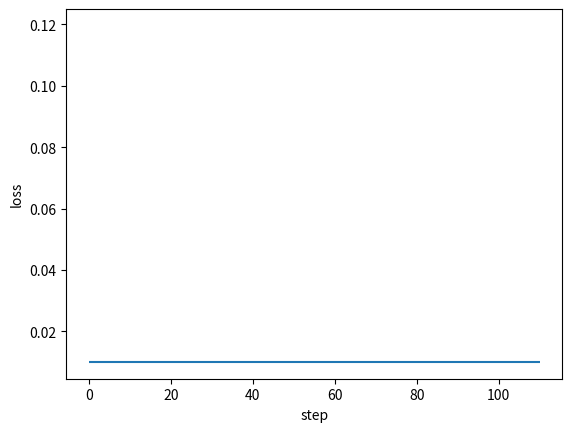

Write the Python code that produced this figure. (Note: this script raises an exception after producing the figure.)
#!/usr/bin/python

"""
A Framework of Back Propagation Neural Network（BP） model
Easy to use:
    * add many layers as you want ！！！
    * clearly see how the loss decreasing
Easy to expand:
    * more activation functions
    * more loss functions
    * more optimization method
[redacted]
[redacted]
Date: 2017.11.23
"""
import numpy as np
from matplotlib import pyplot as plt


def sigmoid(x):
    return 1 / (1 + np.exp(-1 * x))


class DenseLayer:
    """
    Layers of BP neural network
    """

    def __init__(
        self, units, activation=None, learning_rate=None, is_input_layer=False
    ):
        """
        common connected layer of bp network
        :param units: numbers of neural units
        :param activation: activation function
        :param learning_rate: learning rate for paras
        :param is_input_layer: whether it is input layer or not
        """
        self.units = units
        self.weight = None
        self.bias = None
        self.activation = activation
        if learning_rate is None:
            learning_rate = 0.3
        self.learn_rate = learning_rate
        self.is_input_layer = is_input_layer

    def initializer(self, back_units):
        self.weight = np.asmatrix(np.random.normal(0, 0.5, (self.units, back_units)))
        self.bias = np.asmatrix(np.random.normal(0, 0.5, self.units)).T
        if self.activation is None:
            self.activation = sigmoid

    def cal_gradient(self):
        # activation function may be sigmoid or linear
        if self.activation == sigmoid:
            gradient_mat = np.dot(self.output, (1 - self.output).T)
            gradient_activation = np.diag(np.diag(gradient_mat))
        else:
            gradient_activation = 1
        return gradient_activation

    def forward_propagation(self, xdata):
        self.xdata = xdata
        if self.is_input_layer:
            # input layer
            self.wx_plus_b = xdata
            self.output = xdata
            return xdata
        else:
            self.wx_plus_b = np.dot(self.weight, self.xdata) - self.bias
            self.output = self.activation(self.wx_plus_b)
            return self.output

    def back_propagation(self, gradient):
        gradient_activation = self.cal_gradient()  # i * i 维
        gradient = np.asmatrix(np.dot(gradient.T, gradient_activation))

        self._gradient_weight = np.asmatrix(self.xdata)
        self._gradient_bias = -1
        self._gradient_x = self.weight

        self.gradient_weight = np.dot(gradient.T, self._gradient_weight.T)
        self.gradient_bias = gradient * self._gradient_bias
        self.gradient = np.dot(gradient, self._gradient_x).T
        # upgrade: the Negative gradient direction
        self.weight = self.weight - self.learn_rate * self.gradient_weight
        self.bias = self.bias - self.learn_rate * self.gradient_bias.T
        # updates the weights and bias according to learning rate (0.3 if undefined)
        return self.gradient


class BPNN:
    """
    Back Propagation Neural Network model
    """

    def __init__(self):
        self.layers = []
        self.train_mse = []
        self.fig_loss = plt.figure()
        self.ax_loss = self.fig_loss.add_subplot(1, 1, 1)

    def add_layer(self, layer):
        self.layers.append(layer)

    def build(self):
        for i, layer in enumerate(self.layers[:]):
            if i < 1:
                layer.is_input_layer = True
            else:
                layer.initializer(self.layers[i - 1].units)

    def summary(self):
        for i, layer in enumerate(self.layers[:]):
            print(f"------- layer {i} -------")
            print("weight.shape ", np.shape(layer.weight))
            print("bias.shape ", np.shape(layer.bias))

    def train(self, xdata, ydata, train_round, accuracy):
        self.train_round = train_round
        self.accuracy = accuracy

        self.ax_loss.hlines(self.accuracy, 0, self.train_round * 1.1)

        x_shape = np.shape(xdata)
        for _ in range(train_round):
            all_loss = 0
            for row in range(x_shape[0]):
                _xdata = np.asmatrix(xdata[row, :]).T
                _ydata = np.asmatrix(ydata[row, :]).T

                # forward propagation
                for layer in self.layers:
                    _xdata = layer.forward_propagation(_xdata)

                loss, gradient = self.cal_loss(_ydata, _xdata)
                all_loss = all_loss + loss

                # back propagation: the input_layer does not upgrade
                for layer in self.layers[:0:-1]:
                    gradient = layer.back_propagation(gradient)

            mse = all_loss / x_shape[0]
            self.train_mse.append(mse)

            self.plot_loss()

            if mse < self.accuracy:
                print("----达到精度----")
                return mse
        return None

    def cal_loss(self, ydata, ydata_):
        self.loss = np.sum(np.power((ydata - ydata_), 2))
        self.loss_gradient = 2 * (ydata_ - ydata)
        # vector (shape is the same as _ydata.shape)
        return self.loss, self.loss_gradient

    def plot_loss(self):
        if self.ax_loss.lines:
            self.ax_loss.lines.remove(self.ax_loss.lines[0])
        self.ax_loss.plot(self.train_mse, "r-")
        plt.ion()
        plt.xlabel("step")
        plt.ylabel("loss")
        plt.show()
        plt.pause(0.1)


def example():
    x = np.random.randn(10, 10)
    y = np.asarray(
        [
            [0.8, 0.4],
            [0.4, 0.3],
            [0.34, 0.45],
            [0.67, 0.32],
            [0.88, 0.67],
            [0.78, 0.77],
            [0.55, 0.66],
            [0.55, 0.43],
            [0.54, 0.1],
            [0.1, 0.5],
        ]
    )
    model = BPNN()
    for i in (10, 20, 30, 2):
        model.add_layer(DenseLayer(i))
    model.build()
    model.summary()
    model.train(xdata=x, ydata=y, train_round=100, accuracy=0.01)


if __name__ == "__main__":
    example()
